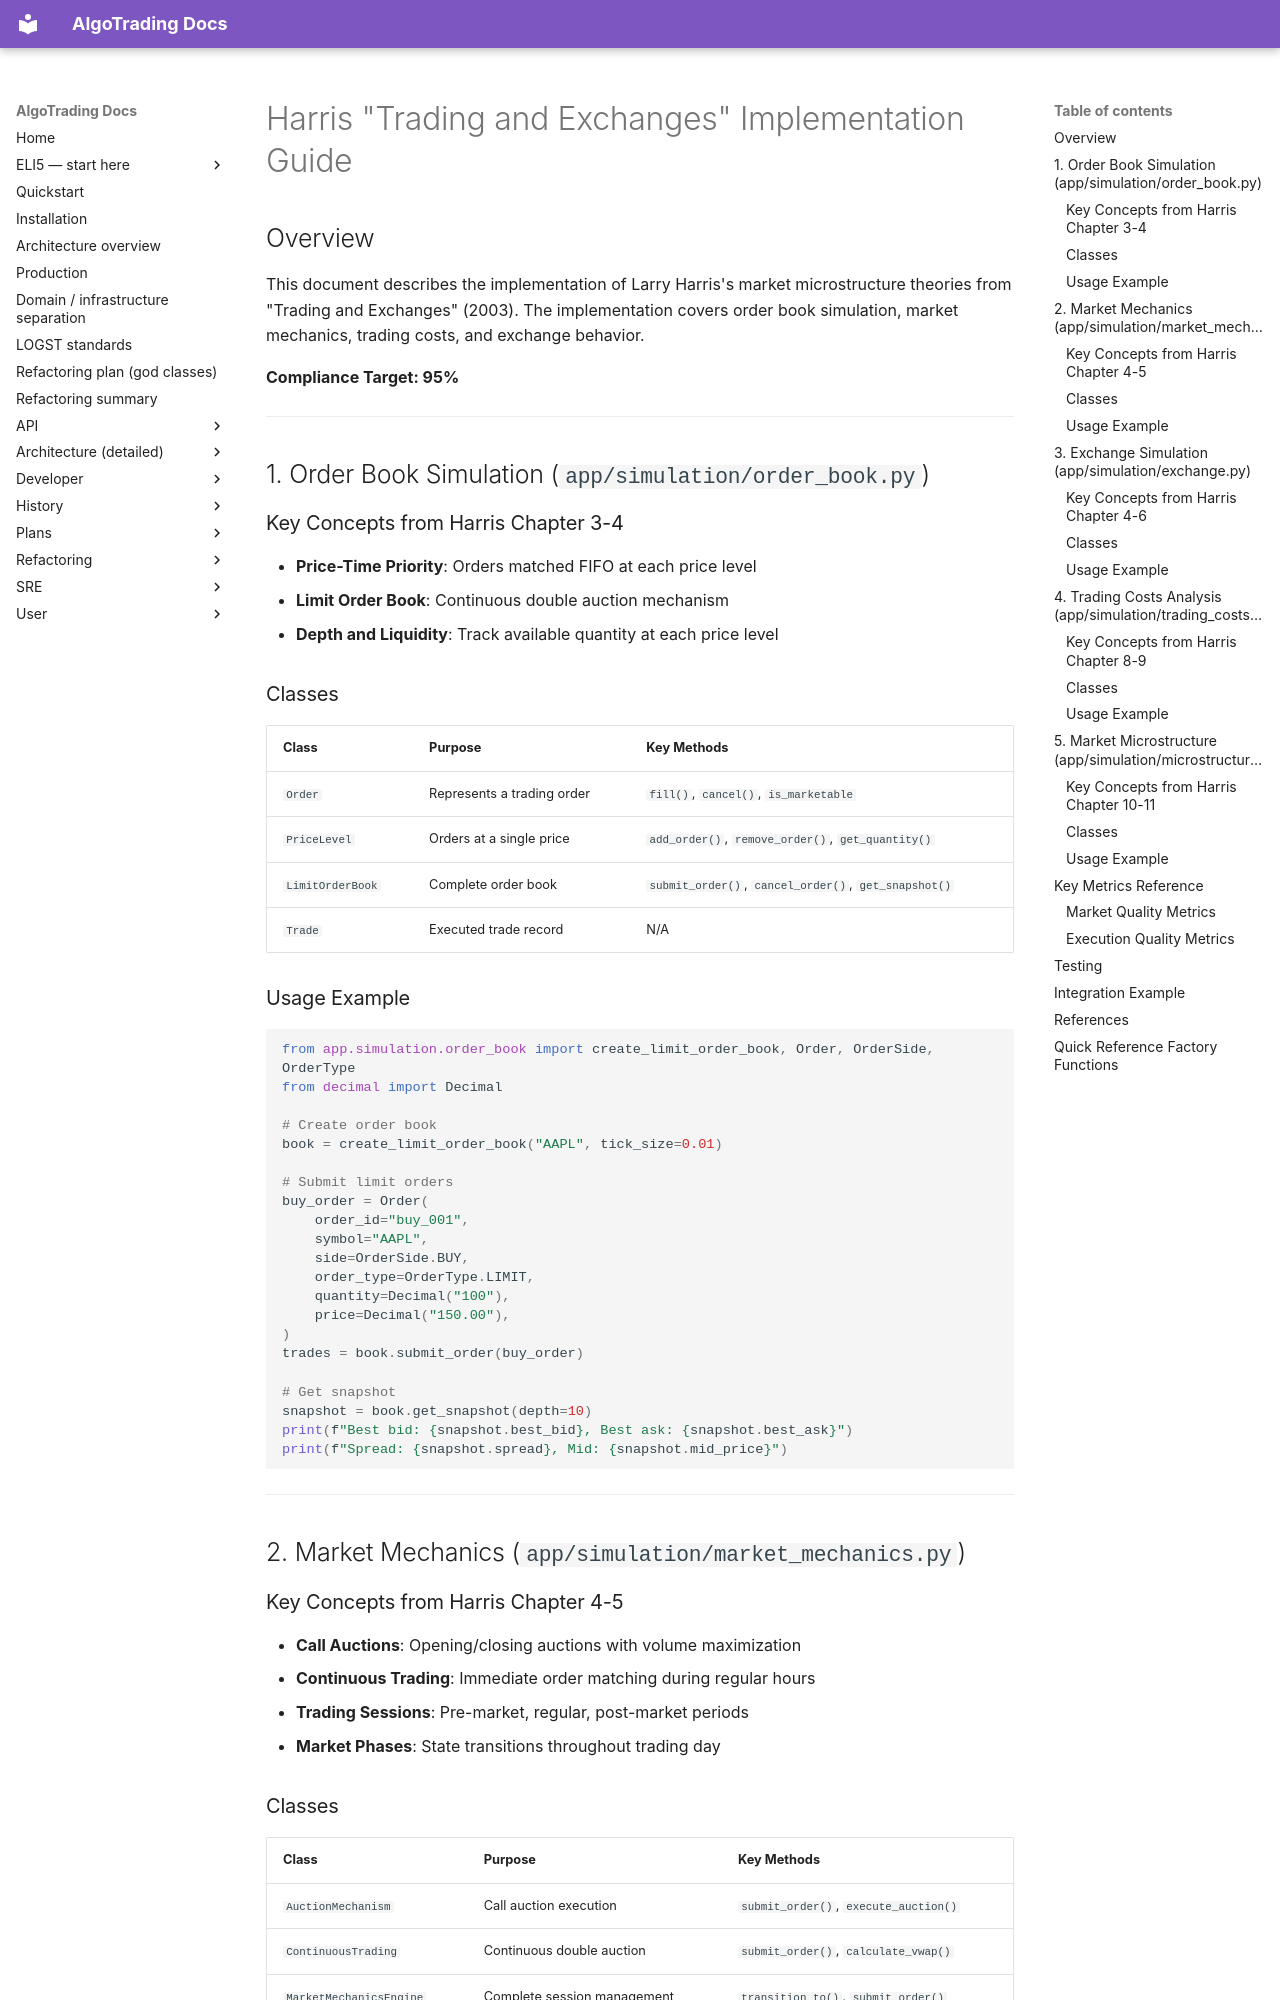

repository: KepaCantero/robotTrading · page: HARRIS_TRADING_AND_EXCHANGES/index.html · generator: mkdocs

# Harris "Trading and Exchanges" Implementation Guide

## Overview

This document describes the implementation of Larry Harris's market microstructure theories from "Trading and Exchanges" (2003). The implementation covers order book simulation, market mechanics, trading costs, and exchange behavior.

**Compliance Target: 95%**

---

## 1. Order Book Simulation (`app/simulation/order_book.py`)

### Key Concepts from Harris Chapter 3-4

- **Price-Time Priority**: Orders matched FIFO at each price level
- **Limit Order Book**: Continuous double auction mechanism
- **Depth and Liquidity**: Track available quantity at each price level

### Classes

| Class | Purpose | Key Methods |
|-------|---------|-------------|
| `Order` | Represents a trading order | `fill()`, `cancel()`, `is_marketable` |
| `PriceLevel` | Orders at a single price | `add_order()`, `remove_order()`, `get_quantity()` |
| `LimitOrderBook` | Complete order book | `submit_order()`, `cancel_order()`, `get_snapshot()` |
| `Trade` | Executed trade record | N/A |

### Usage Example

```python
from app.simulation.order_book import create_limit_order_book, Order, OrderSide, OrderType
from decimal import Decimal

# Create order book
book = create_limit_order_book("AAPL", tick_size=0.01)

# Submit limit orders
buy_order = Order(
    order_id="buy_001",
    symbol="AAPL",
    side=OrderSide.BUY,
    order_type=OrderType.LIMIT,
    quantity=Decimal("100"),
    price=Decimal("150.00"),
)
trades = book.submit_order(buy_order)

# Get snapshot
snapshot = book.get_snapshot(depth=10)
print(f"Best bid: {snapshot.best_bid}, Best ask: {snapshot.best_ask}")
print(f"Spread: {snapshot.spread}, Mid: {snapshot.mid_price}")
```

---

## 2. Market Mechanics (`app/simulation/market_mechanics.py`)

### Key Concepts from Harris Chapter 4-5

- **Call Auctions**: Opening/closing auctions with volume maximization
- **Continuous Trading**: Immediate order matching during regular hours
- **Trading Sessions**: Pre-market, regular, post-market periods
- **Market Phases**: State transitions throughout trading day

### Classes

| Class | Purpose | Key Methods |
|-------|---------|-------------|
| `AuctionMechanism` | Call auction execution | `submit_order()`, `execute_auction()` |
| `ContinuousTrading` | Continuous double auction | `submit_order()`, `calculate_vwap()` |
| `MarketMechanicsEngine` | Complete session management | `transition_to()`, `submit_order()` |
